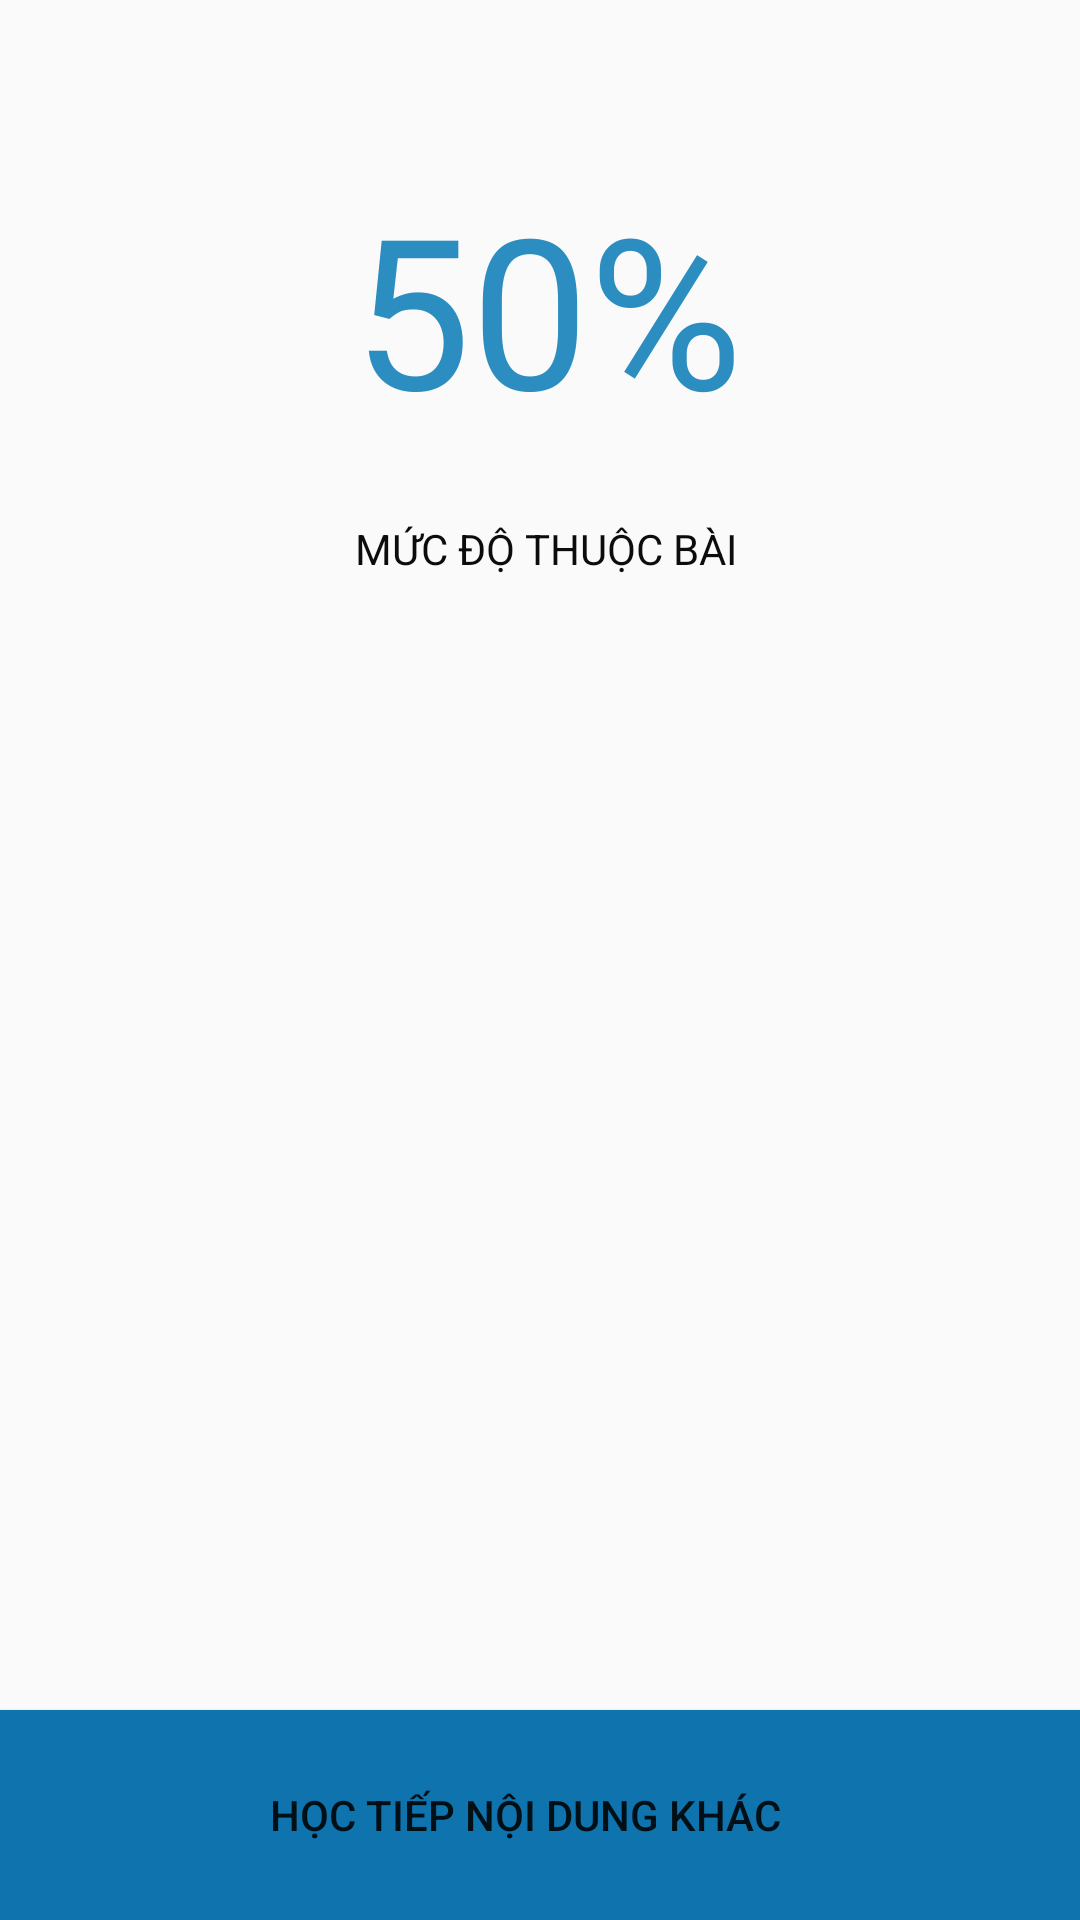

Layout XML and referenced resources for this Android screen:
<!-- AndroidManifest.xml: application theme AppTheme -->
<!-- res/layout/fragment_finish_quiz.xml -->
<androidx.constraintlayout.widget.ConstraintLayout xmlns:android="http://schemas.android.com/apk/res/android"
    xmlns:app="http://schemas.android.com/apk/res-auto"
    xmlns:tools="http://schemas.android.com/tools"
    android:layout_width="match_parent"
    android:layout_height="match_parent"
    tools:context="com.example.projectfinden.com.fragment.FinishQuizFragment">


    <ListView
        android:id="@+id/listViewQuestion"
        android:layout_width="408dp"
        android:layout_height="421dp"
        app:layout_constraintBottom_toTopOf="@+id/buttonBack"
        app:layout_constraintEnd_toEndOf="parent"
        app:layout_constraintHorizontal_bias="0.625"
        app:layout_constraintStart_toStartOf="parent" />

    <Button
        android:id="@+id/buttonBack"
        android:layout_width="416dp"
        android:layout_height="70dp"
        android:background="#0F73AD"
        android:text="Học tiếp nội dung khác"
        app:layout_constraintBottom_toBottomOf="parent"
        app:layout_constraintEnd_toEndOf="parent"
        app:layout_constraintHorizontal_bias="0.6"
        app:layout_constraintStart_toStartOf="parent" />

    <TextView
        android:id="@+id/textViewResult"
        android:layout_width="173dp"
        android:layout_height="82dp"
        android:layout_marginTop="56dp"
        android:gravity="center_vertical|center_horizontal"
        android:text="50%"
        android:textColor="#2B8DC0"
        android:textSize="70sp"
        app:layout_constraintEnd_toEndOf="parent"
        app:layout_constraintHorizontal_bias="0.516"
        app:layout_constraintStart_toStartOf="parent"
        app:layout_constraintTop_toTopOf="parent" />

    <TextView
        android:id="@+id/textView3"
        android:layout_width="171dp"
        android:layout_height="34dp"
        android:layout_marginTop="28dp"
        android:gravity="center_vertical|center_horizontal"
        android:text="MỨC ĐỘ THUỘC BÀI"
        android:textColor="#0C0C0C"
        app:layout_constraintEnd_toEndOf="parent"
        app:layout_constraintHorizontal_bias="0.512"
        app:layout_constraintStart_toStartOf="parent"
        app:layout_constraintTop_toBottomOf="@+id/textViewResult" />
</androidx.constraintlayout.widget.ConstraintLayout>
<!-- resources referenced by this layout -->
<resources>
  <style name="AppTheme" parent="Theme.AppCompat.Light.NoActionBar">
          
  
          <item name="colorPrimary">@color/colorPrimary</item>
          <item name="colorPrimaryDark">@color/colorPrimaryDark</item>
          <item name="colorAccent">@color/colorAccent</item>
  
      </style>
  <color name="colorPrimary">#008577</color>
  <color name="colorPrimaryDark">#00574B</color>
  <color name="colorAccent">#FC4041</color>
</resources>
